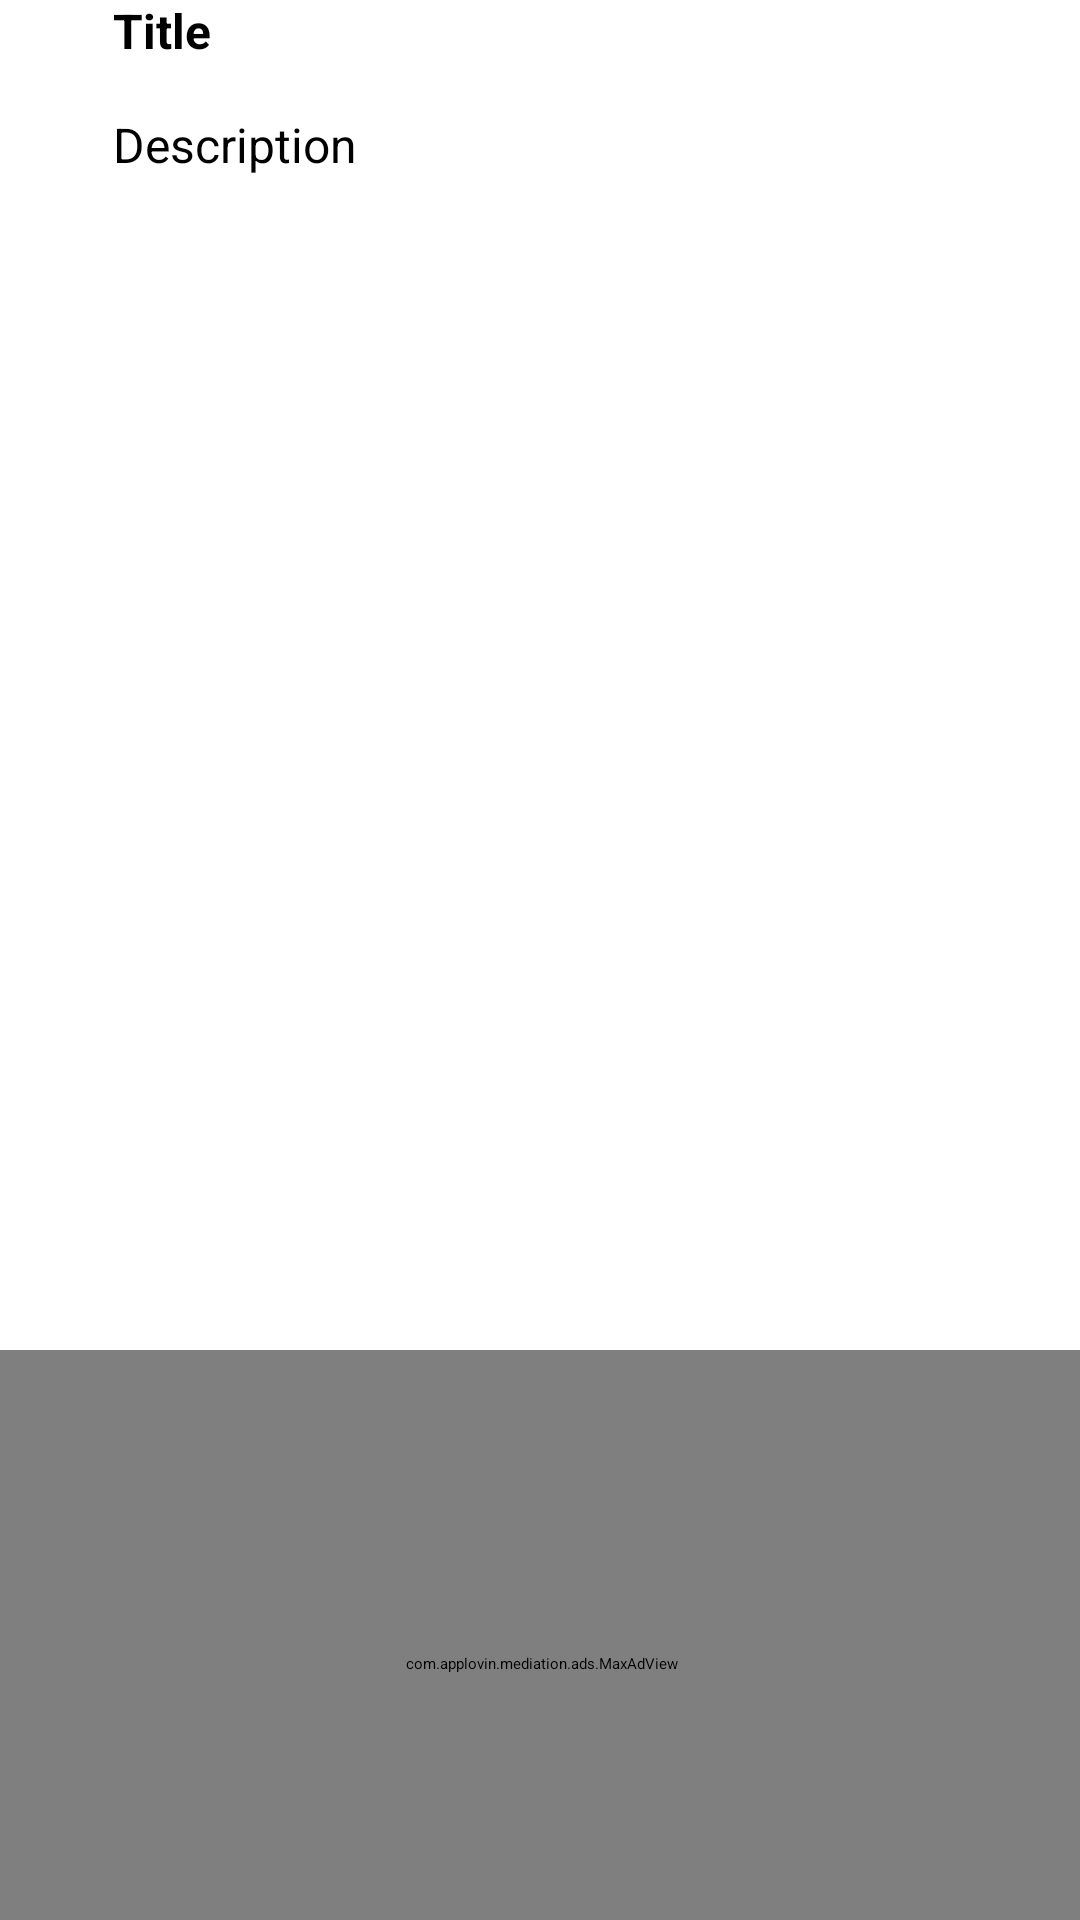

Reconstruct the res/layout file that produces this screen, plus the resources it refers to.
<!-- AndroidManifest.xml: application theme Theme.AppDevChoice -->
<!-- res/layout/activity_guide_string_data.xml -->
<?xml version="1.0" encoding="utf-8"?>
<androidx.constraintlayout.widget.ConstraintLayout

    xmlns:android="http://schemas.android.com/apk/res/android"
    xmlns:app="http://schemas.android.com/apk/res-auto"
    xmlns:maxads="http://schemas.applovin.com/android/1.0"
    xmlns:tools="http://schemas.android.com/tools"
    android:layout_width="match_parent"

    android:layout_height="match_parent"
    android:background="@color/white"
    tools:context=".GuideStringDataAct">

    <androidx.constraintlayout.widget.ConstraintLayout
        android:id="@+id/textCons"
        android:layout_width="394dp"
        android:layout_height="453dp"
        android:layout_marginStart="8dp"
        android:layout_marginTop="32dp"
        android:layout_marginEnd="8dp"
        android:paddingTop="5dp"
        android:paddingEnd="5dp"
        app:layout_constraintBottom_toTopOf="@+id/adMrecTwo"
        app:layout_constraintEnd_toEndOf="parent"
        app:layout_constraintHorizontal_bias="0.0"
        app:layout_constraintStart_toStartOf="parent"
        app:layout_constraintTop_toTopOf="parent"
        app:layout_constraintVertical_bias="0.079"
        tools:ignore="RtlSymmetry">

        <TextView
            android:id="@+id/descTextView"
            android:layout_width="340dp"
            android:layout_height="391dp"
            android:layout_marginStart="8dp"
            android:layout_marginTop="8dp"
            android:layout_marginEnd="8dp"
            android:layout_marginBottom="8dp"
            android:paddingStart="5dp"
            android:paddingTop="5dp"
            android:paddingEnd="5dp"
            android:paddingBottom="5dp"
            android:text="@string/description"
            android:textAlignment="textStart"
            android:textColor="@color/black"
            android:textSize="16sp"
            app:layout_constraintBottom_toBottomOf="parent"
            app:layout_constraintEnd_toEndOf="parent"
            app:layout_constraintStart_toStartOf="parent"
            app:layout_constraintTop_toBottomOf="@+id/titleTextView" />

        <TextView
            android:id="@+id/titleTextView"
            android:layout_width="340dp"
            android:layout_height="wrap_content"
            android:layout_marginStart="8dp"
            android:layout_marginTop="8dp"
            android:layout_marginEnd="8dp"
            android:layout_marginBottom="329dp"
            android:paddingStart="5dp"
            android:paddingEnd="5dp"
            android:text="@string/title"
            android:textAlignment="viewStart"
            android:textColor="@color/black"
            android:textSize="16sp"
            android:textStyle="bold"
            app:layout_constraintBottom_toBottomOf="parent"
            app:layout_constraintEnd_toEndOf="parent"
            app:layout_constraintStart_toStartOf="parent"
            app:layout_constraintTop_toTopOf="parent"
            app:layout_constraintVertical_bias="0.055" />
    </androidx.constraintlayout.widget.ConstraintLayout>

    <androidx.constraintlayout.widget.ConstraintLayout

        android:id="@+id/adMrecTwo"
        android:layout_width="417dp"
        android:layout_height="225dp"
        android:layout_marginTop="16dp"
        android:layout_marginBottom="16dp"
        app:layout_constraintBottom_toBottomOf="parent"
        app:layout_constraintEnd_toEndOf="parent"
        app:layout_constraintStart_toStartOf="parent"
        app:layout_constraintTop_toBottomOf="@+id/textCons">

        <com.applovin.mediation.ads.MaxAdView
            android:id="@+id/MrecTwo"
            android:layout_width="0dp"
            android:layout_height="0dp"
            android:layout_marginStart="8dp"
            android:layout_marginEnd="8dp"
            android:layout_marginBottom="16dp"
            app:layout_constraintBottom_toBottomOf="parent"
            app:layout_constraintEnd_toEndOf="parent"
            app:layout_constraintHorizontal_bias="0.0"
            app:layout_constraintStart_toStartOf="parent"
            app:layout_constraintTop_toTopOf="parent"
            app:layout_constraintVertical_bias="0.0"
            maxads:adFormat="MREC"
            maxads:adUnitId="@string/mrec_id">

        </com.applovin.mediation.ads.MaxAdView>

    </androidx.constraintlayout.widget.ConstraintLayout>

</androidx.constraintlayout.widget.ConstraintLayout>
<!-- resources referenced by this layout -->
<resources>
  <color name="black">#FF000000</color>
  <color name="white">#FFFFFFFF</color>
  <string name="description">Description</string>
  <string name="mrec_id">dd86def1c4a943f5</string>
  <string name="title">Title</string>
  <style name="Theme.AppDevChoice" parent="Theme.MaterialComponents.DayNight.DarkActionBar">
          
          <item name="colorPrimary">@color/holo_orange_dark</item>
          <item name="colorPrimaryVariant">@color/dark</item>
          <item name="colorOnPrimary">@color/lighter</item>
          
          <item name="colorSecondary">@color/varient</item>
          <item name="colorSecondaryVariant">@color/varient_dark</item>
          <item name="colorOnSecondary">@color/black</item>
          
          <item name="android:statusBarColor" tools:targetApi="l">?attr/colorPrimaryVariant</item>
          
      </style>
  <color name="holo_orange_dark"> #FFFF9800</color>
  <color name="dark">#1b1b1b</color>
  <color name="lighter">#6d6d6d</color>
  <color name="varient">#37474f</color>
  <color name="varient_dark">#102027</color>
</resources>
